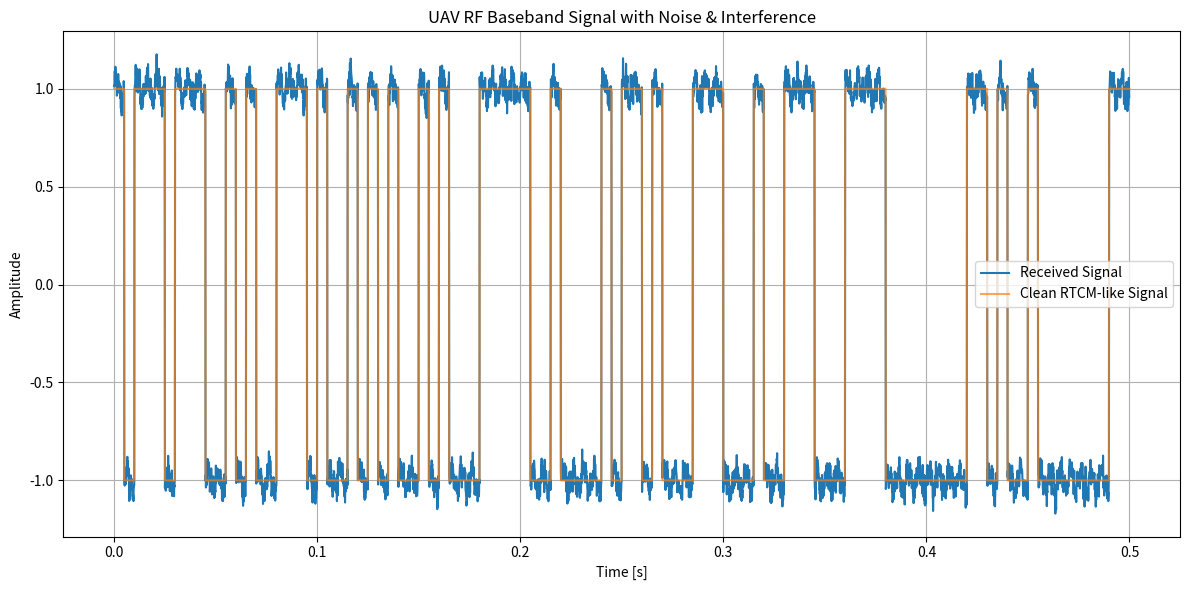
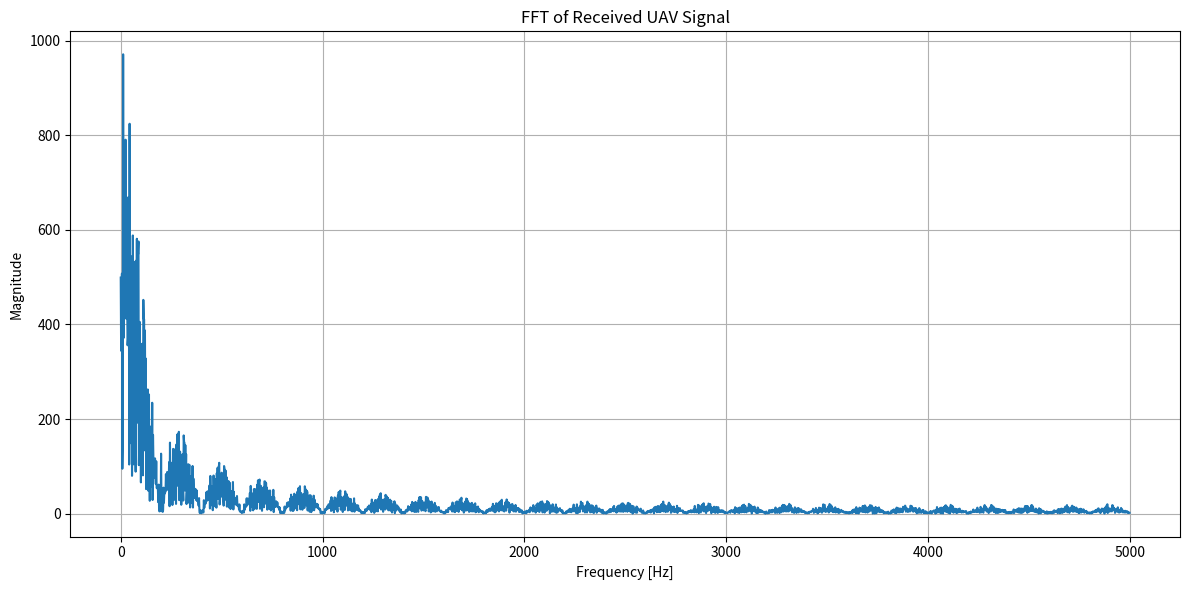
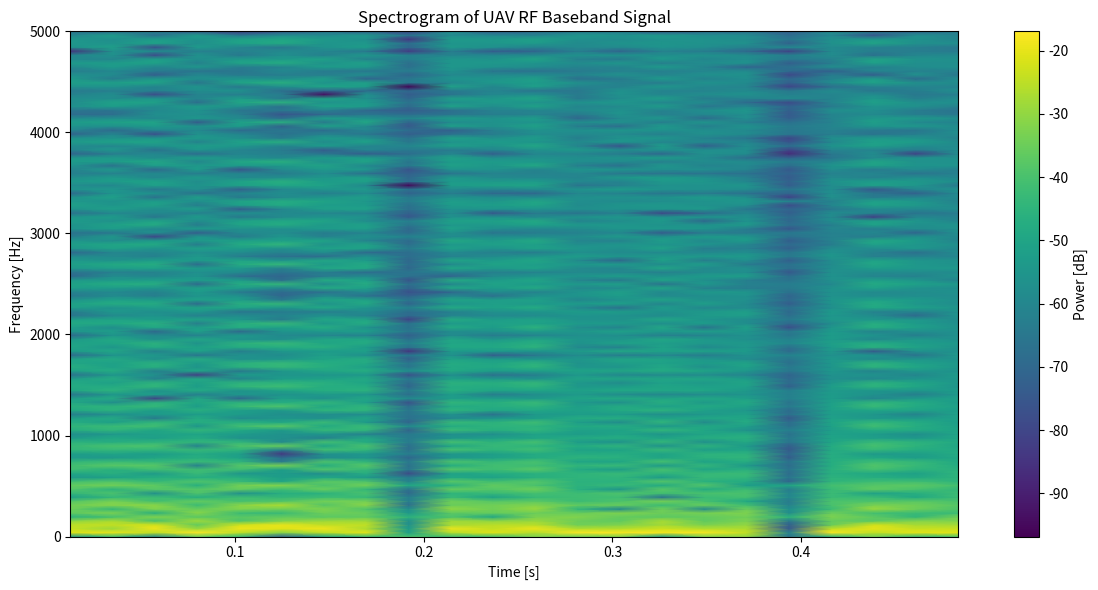

Source code (Python) for these figures, in order:
import numpy as np
import matplotlib.pyplot as plt
from scipy import signal

np.random.seed(42)

# -----------------------------
# Simulation parameters
# -----------------------------
fs = 10000          # Sampling frequency (Hz)
T = 0.5             # Duration of simulation (seconds)
t = np.arange(0, T, 1/fs)

# -----------------------------
# 1. Baseband noise
# -----------------------------
thermal_noise_power = 0.001
noise = np.sqrt(thermal_noise_power) * np.random.randn(len(t))

# -----------------------------
# 2. Narrowband interference
# -----------------------------
interference_freqs = [200, 500]  # Hz (example baseband tones)
interference_amp = [0.05, 0.03]
interference = np.zeros(len(t))
for f, a in zip(interference_freqs, interference_amp):
    interference += a * np.sin(2 * np.pi * f * t)

# -----------------------------
# 3. RTCM-like digital signal (BPSK)
# -----------------------------
bps = 200                  # bits per second
num_bits = int(T * bps)
bits = np.random.randint(0, 2, num_bits)  # random binary
symbols = 2*bits - 1  # Map 0->-1, 1->+1

# Upsample to sampling frequency
samples_per_bit = int(fs / bps)
signal_baseband = np.repeat(symbols, samples_per_bit)

# Pulse shaping: simple rectangular (for now)
# Truncate to match t length
signal_baseband = signal_baseband[:len(t)]

# -----------------------------
# 4. Total received signal
# -----------------------------
rx_signal = signal_baseband + noise + interference

# -----------------------------
# 5. Time-domain plot
# -----------------------------
plt.figure(figsize=(12,6))
plt.plot(t, rx_signal, label='Received Signal')
plt.plot(t, signal_baseband, alpha=0.7, label='Clean RTCM-like Signal')
plt.xlabel('Time [s]')
plt.ylabel('Amplitude')
plt.title('UAV RF Baseband Signal with Noise & Interference')
plt.legend()
plt.grid(True)
plt.tight_layout()
plt.show()

# -----------------------------
# 6. Frequency-domain (FFT)
# -----------------------------
fft_rx = np.fft.fft(rx_signal)
freqs = np.fft.fftfreq(len(t), 1/fs)

plt.figure(figsize=(12,6))
plt.plot(freqs[:len(freqs)//2], np.abs(fft_rx)[:len(freqs)//2])
plt.xlabel('Frequency [Hz]')
plt.ylabel('Magnitude')
plt.title('FFT of Received UAV Signal')
plt.grid(True)
plt.tight_layout()
plt.show()

# -----------------------------
# 7. Spectrogram
# -----------------------------
plt.figure(figsize=(12,6))
f, t_spec, Sxx = signal.spectrogram(rx_signal, fs, nperseg=256)
plt.pcolormesh(t_spec, f, 10*np.log10(Sxx), shading='gouraud')
plt.ylabel('Frequency [Hz]')
plt.xlabel('Time [s]')
plt.title('Spectrogram of UAV RF Baseband Signal')
plt.colorbar(label='Power [dB]')
plt.tight_layout()
plt.show()
